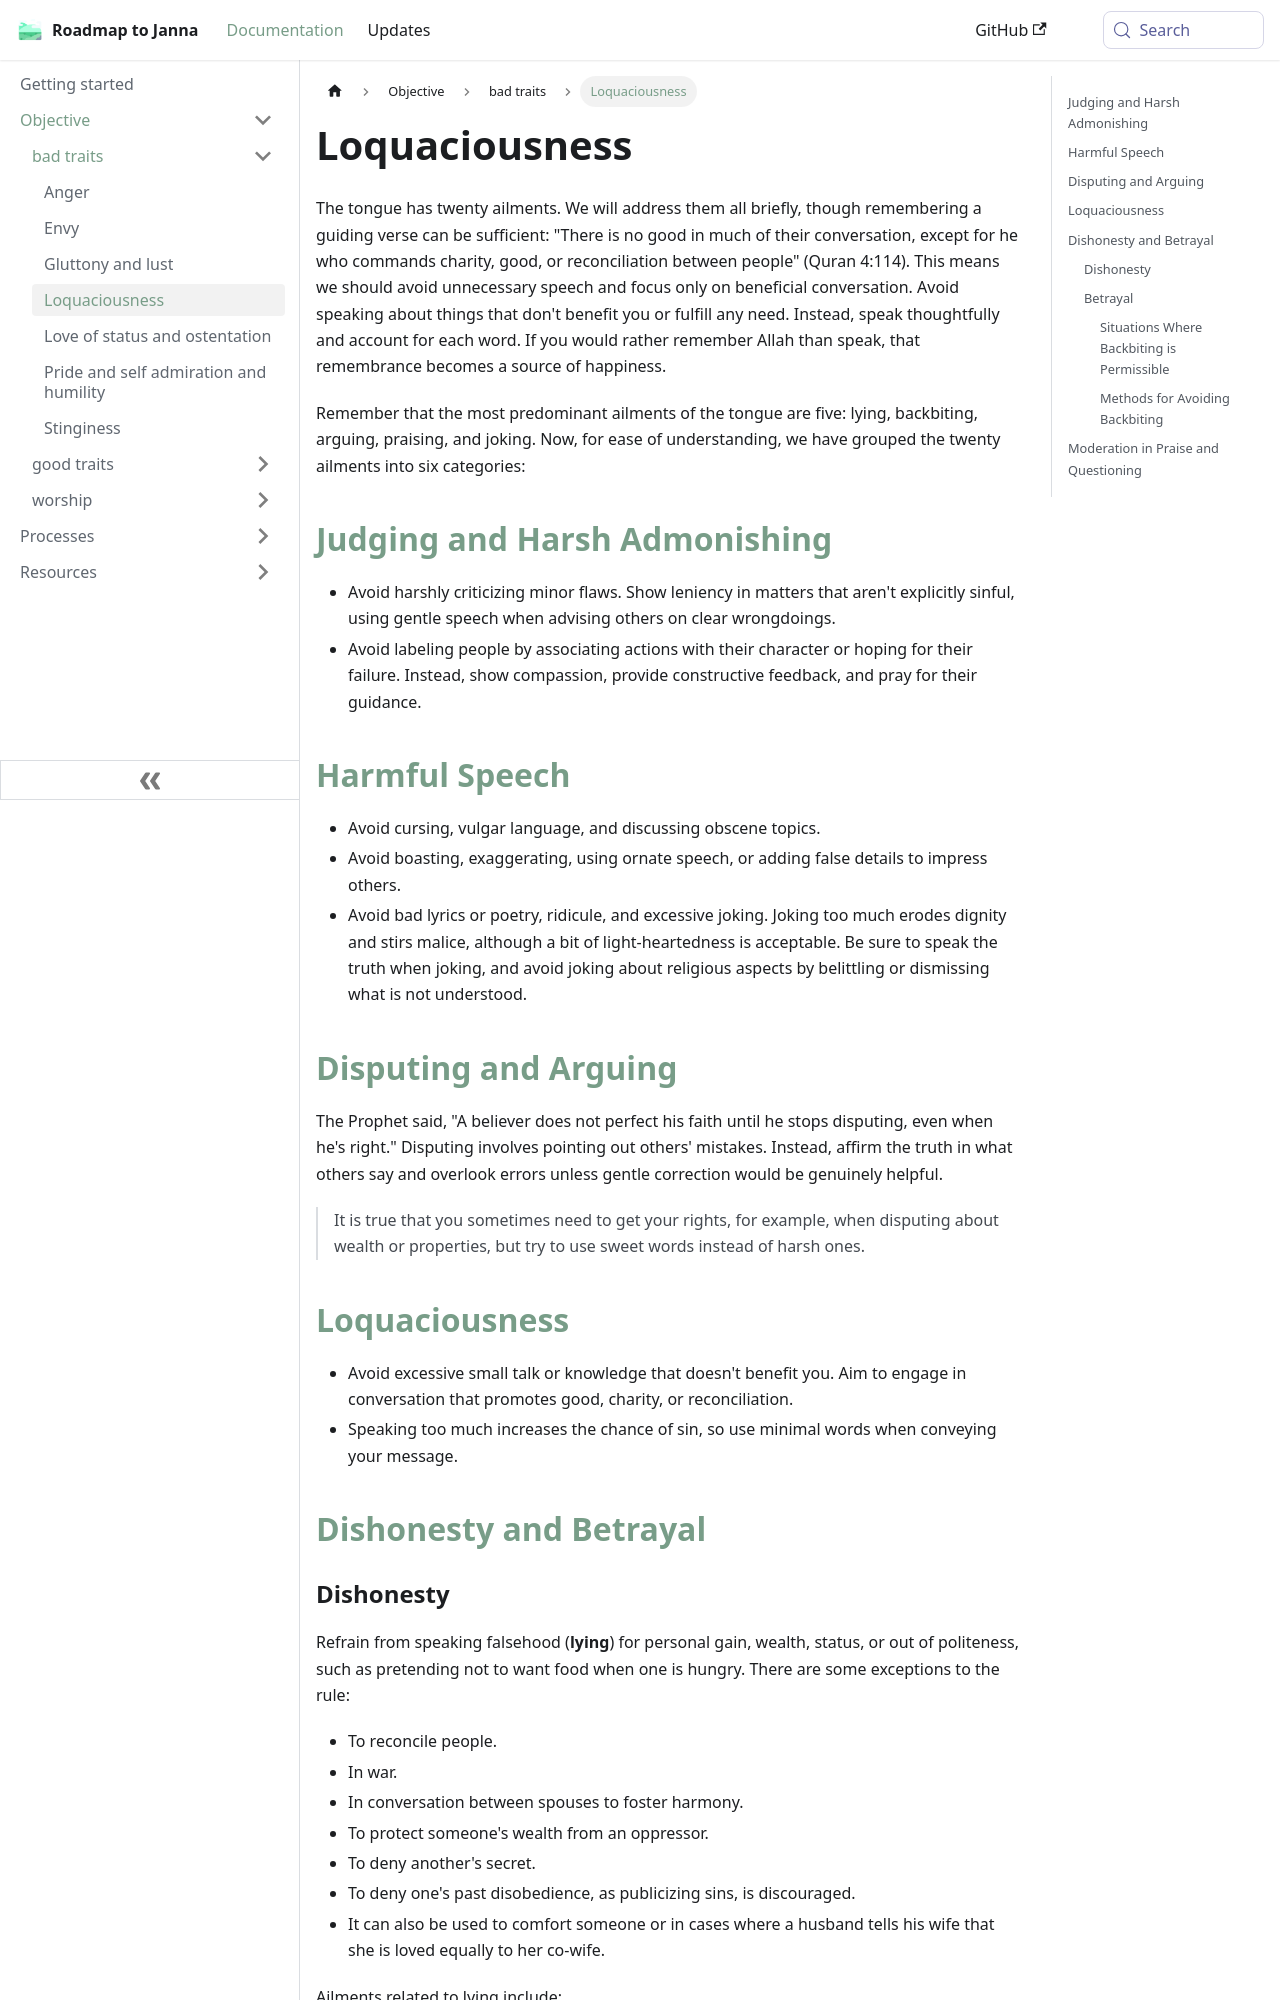

repository: imed-ghomari/roadmap-to-janna · page: docs/sidebar1/Objective/bad traits/Loquaciousness/index.html · generator: docusaurus

---
status: designed
start: ''
objective: remove bad traits
dependency: ''
sidebar_label: Loquaciousness
outcome: ''
type: domain
data: null
---

The tongue has twenty ailments. We will address them all briefly, though remembering a guiding verse can be sufficient: "There is no good in much of their conversation, except for he who commands charity, good, or reconciliation between people" (Quran 4:114). This means we should avoid unnecessary speech and focus only on beneficial conversation. Avoid speaking about things that don't benefit you or fulfill any need. Instead, speak thoughtfully and account for each word. If you would rather remember Allah than speak, that remembrance becomes a source of happiness.

Remember that the most predominant ailments of the tongue are five: lying, backbiting, arguing, praising, and joking. Now, for ease of understanding, we have grouped the twenty ailments into six categories:

## [Judging and Harsh Admonishing](docs/sidebar1/Processes/Advice%20and%20admonishment.md)

* Avoid harshly criticizing minor flaws. Show leniency in matters that aren't explicitly sinful, using gentle speech when advising others on clear wrongdoings.
* Avoid labeling people by associating actions with their character or hoping for their failure. Instead, show compassion, provide constructive feedback, and pray for their guidance.

## [Harmful Speech](docs/sidebar1/Processes/Avoiding%20Harmful%20Speech.md)

* Avoid cursing, vulgar language, and discussing obscene topics.
* Avoid boasting, exaggerating, using ornate speech, or adding false details to impress others.
* Avoid bad lyrics or poetry, ridicule, and excessive joking. Joking too much erodes dignity and stirs malice, although a bit of light-heartedness is acceptable. Be sure to speak the truth when joking, and avoid joking about religious aspects by belittling or dismissing what is not understood.

## [Disputing and Arguing](docs/sidebar1/Processes/Managing%20difference%20of%20opinion.md)

The Prophet said, "A believer does not perfect his faith until he stops disputing, even when he's right." Disputing involves pointing out others' mistakes. Instead, affirm the truth in what others say and overlook errors unless gentle correction would be genuinely helpful.

> It is true that you sometimes need to get your rights, for example, when disputing about wealth or properties, but try to use sweet words instead of harsh ones.

## [Loquaciousness](docs/sidebar1/Processes/Speak%20purposefully%20or%20maintain%20silence.md)

* Avoid excessive small talk or knowledge that doesn't benefit you. Aim to engage in conversation that promotes good, charity, or reconciliation.
* Speaking too much increases the chance of sin, so use minimal words when conveying your message.

## [Dishonesty and Betrayal](docs/sidebar1/Processes/Honesty,%20Trust%20and%20figurative%20language.md)
